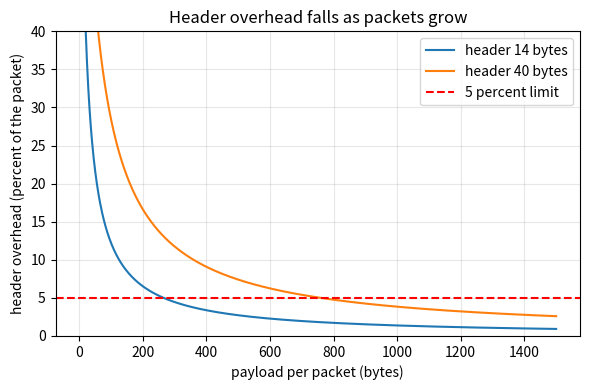
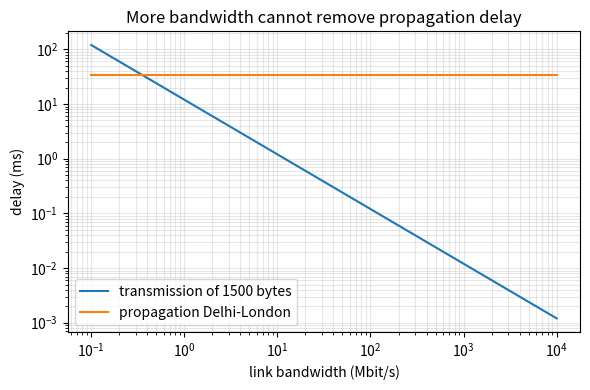

Write Python code to recreate these figures, in order.
"""Session 2 (Level 2): headers, addresses, routing tables and the latency budget.

Run:  python start.py 2
"""
# %% [markdown]
# # Session 2: the mathematics of a packet
# **A. Real-world problem.** A packet must say who sent it, where it is going, which piece of
# the message it is, and carry a check so damage can be noticed. All of that is *header* and
# costs bytes. Then every router must choose the next hop in a fraction of a microsecond, and
# the whole trip takes time that no engineering can shrink below the speed of light in fibre.
# How big is the header overhead? How does a router choose? How fast can Delhi talk to London?
#
# **Plan.** (1) treat IPv4 addresses as 32-bit numbers, (2) build a toy packet from bytes with
# a checksum, (3) use bit masks for subnets, (4) write longest-prefix-match routing, (5) add up
# the delays, (6) size packets to keep the header overhead under 5 percent.

# %%
import math
import pathlib
import struct
from fractions import Fraction

import numpy as np

OUT = (pathlib.Path(__file__).resolve().parent if "__file__" in globals() else pathlib.Path(".")) / "out"

HEADER_FORMAT = "!IIHHH"          # source (4 bytes), destination (4), sequence (2), length (2), checksum (2)
HEADER_SIZE = struct.calcsize(HEADER_FORMAT)
FIBRE_SPEED = 2.0e8               # metres per second: light in glass is about two thirds of its speed in vacuum
LIGHT_SPEED = 299_792_458.0       # metres per second in vacuum


# %% [markdown]
# ## Step 1: addresses are 32-bit numbers
# An IPv4 address such as 192.168.1.20 is four bytes. As one number it is
# `192*256**3 + 168*256**2 + 1*256 + 20`. Going back means taking the four bytes again.

# %%
def ip_to_int(text):
    """'192.168.1.20' -> 3232235796"""
    parts = [int(x) for x in text.split(".")]
    if len(parts) != 4 or any(p < 0 or p > 255 for p in parts):
        raise ValueError("not an IPv4 address: " + text)
    value = 0
    for p in parts:
        value = value * 256 + p
    return value


def int_to_ip(value):
    """3232235796 -> '192.168.1.20'"""
    if not 0 <= value < 2 ** 32:
        raise ValueError("an IPv4 address is a number from 0 to 2**32 - 1")
    return ".".join(str((value >> shift) & 255) for shift in (24, 16, 8, 0))


# %% [markdown]
# ## Step 2: a toy packet with header, payload and checksum
# Header = source, destination, sequence number, payload length, checksum (14 bytes). The
# checksum is the *internet checksum*: add all 16-bit words, fold the carries back in, and
# flip the bits. A receiver adds everything including the checksum and must get all ones, which
# the code reports as 0 after the flip. This is a simplified toy, not the real IPv4 header.

# %%
def internet_checksum(data):
    """16-bit ones-complement checksum of `data` (bytes)."""
    if len(data) % 2:
        data = data + b"\x00"
    total = sum(struct.unpack("!%dH" % (len(data) // 2), data))
    while total > 0xFFFF:
        total = (total & 0xFFFF) + (total >> 16)
    return (~total) & 0xFFFF


def make_packet(src, dst, seq, payload):
    """Bytes of a packet: 14 byte header followed by the payload."""
    head = struct.pack(HEADER_FORMAT, ip_to_int(src), ip_to_int(dst), seq, len(payload), 0)
    checksum = internet_checksum(head + payload)
    return struct.pack(HEADER_FORMAT, ip_to_int(src), ip_to_int(dst), seq, len(payload), checksum) + payload


def parse_packet(packet):
    """Return (source, destination, sequence, payload, checksum_ok)."""
    src, dst, seq, length, _ = struct.unpack(HEADER_FORMAT, packet[:HEADER_SIZE])
    payload = packet[HEADER_SIZE:HEADER_SIZE + length]
    ok = len(packet) == HEADER_SIZE + length and internet_checksum(packet) == 0
    return int_to_ip(src), int_to_ip(dst), seq, payload, ok


# %% [markdown]
# ## Step 3: subnets with bit masks
# `192.168.1.0/24` means: the first 24 bits are the network, the last 8 bits number the hosts.
# The *mask* has 24 ones then 8 zeros. An address belongs to the subnet when
# `address AND mask == network`. The subnet has 2**(32 - 24) = 256 addresses.

# %%
def parse_cidr(text):
    """'10.1.2.0/24' -> (network as int, prefix length)"""
    address, prefix = text.split("/")
    prefix = int(prefix)
    if not 0 <= prefix <= 32:
        raise ValueError("prefix length must be 0 to 32")
    return ip_to_int(address), prefix


def mask_of(prefix):
    """32-bit mask with `prefix` ones followed by zeros."""
    return (0xFFFFFFFF << (32 - prefix)) & 0xFFFFFFFF


def subnet_size(prefix):
    return 2 ** (32 - prefix)


def in_subnet(address, cidr):
    network, prefix = parse_cidr(cidr)
    return (ip_to_int(address) & mask_of(prefix)) == (network & mask_of(prefix))


def broadcast_of(cidr):
    """Last address of the subnet: the host bits all ones."""
    network, prefix = parse_cidr(cidr)
    return int_to_ip((network & mask_of(prefix)) | (~mask_of(prefix) & 0xFFFFFFFF))


# %% [markdown]
# ## Step 4: routing table with longest-prefix match
# A router holds rows (prefix, next hop). Several rows can match one address; the router must
# use the *most specific* one: the match with the longest prefix. `0.0.0.0/0` matches
# everything and is the default route.

# %%
SMALL_TABLE = [
    ("0.0.0.0/0", "ISP"),
    ("10.0.0.0/8", "corporate gateway"),
    ("10.1.0.0/16", "campus"),
    ("10.1.2.0/24", "lab"),
    ("192.168.1.0/24", "local network"),
]


def longest_prefix_match(table, address):
    """Next hop of the matching row with the longest prefix, or None when no row matches."""
    best, best_len = None, -1
    for cidr, next_hop in table:
        prefix = parse_cidr(cidr)[1]
        if in_subnet(address, cidr) and prefix > best_len:
            best, best_len = next_hop, prefix
    return best


# %% [markdown]
# ## Step 5: the latency budget
# One-way delay of a packet over one link is the sum of three parts:
#
#     propagation = distance / speed        (light in fibre, about 2e8 m/s)
#     transmission = bits / bandwidth       (time to push all bits onto the wire)
#     queueing = time waiting behind other packets
#
# Even with zero queueing, the round trip cannot be shorter than 2 * distance / speed.

# %%
def great_circle_km(lat1, lon1, lat2, lon2):
    """Distance over the Earth's surface in km (haversine formula, Earth radius 6371 km)."""
    p1, p2 = math.radians(lat1), math.radians(lat2)
    dphi, dlam = p2 - p1, math.radians(lon2 - lon1)
    a = math.sin(dphi / 2) ** 2 + math.cos(p1) * math.cos(p2) * math.sin(dlam / 2) ** 2
    return 2 * 6371.0 * math.asin(math.sqrt(a))


def propagation_s(distance_m, speed=FIBRE_SPEED):
    return distance_m / speed


def transmission_s(bits, bandwidth_bps):
    return bits / bandwidth_bps


def one_way_delay_s(packet_bytes, bandwidth_bps, distance_m, queueing_s=0.0, speed=FIBRE_SPEED):
    return propagation_s(distance_m, speed) + transmission_s(8 * packet_bytes, bandwidth_bps) + queueing_s


def min_rtt_s(distance_m, speed=FIBRE_SPEED):
    """Smallest possible round-trip time: there and back at the signal speed, no queueing."""
    return 2 * distance_m / speed


# %% [markdown]
# ## Step 6: how big should packets be?
# With header `h` bytes and payload `p` bytes the overhead is `h / (h + p)`. To keep it below a
# limit `x` we need `p > h * (1 - x) / x`. We use exact fractions so that a result exactly on
# the limit is not wrongly accepted.

# %%
def overhead(header_bytes, payload_bytes):
    return header_bytes / (header_bytes + payload_bytes)


def min_payload_for_overhead(header_bytes, limit=Fraction(5, 100)):
    """Smallest whole number of payload bytes whose overhead is strictly below `limit`."""
    limit = Fraction(limit).limit_denominator(10 ** 6)     # 0.1 as a float becomes exactly 1/10
    payload = 1
    while Fraction(header_bytes, header_bytes + payload) >= limit:
        payload += 1
    return payload


# %%
if __name__ == "__main__":
    import matplotlib.pyplot as plt

    OUT.mkdir(exist_ok=True)
    print("192.168.1.20 as a number:", ip_to_int("192.168.1.20"), "->", int_to_ip(ip_to_int("192.168.1.20")))
    pkt = make_packet("192.168.1.20", "10.1.2.77", 7, b"hello")
    print("toy packet:", len(pkt), "bytes, header", HEADER_SIZE, "bytes;", pkt.hex())
    print("parsed:", parse_packet(pkt))
    damaged = bytearray(pkt)
    damaged[-1] ^= 0x01
    print("after flipping one bit, checksum ok:", parse_packet(bytes(damaged))[4])
    print("/24 has", subnet_size(24), "addresses; mask", hex(mask_of(24)), "broadcast", broadcast_of("192.168.1.0/24"))
    for ip in ("10.1.2.77", "10.1.3.5", "10.9.9.9", "8.8.8.8", "192.168.1.5"):
        print(f"  {ip:12s} -> {longest_prefix_match(SMALL_TABLE, ip)}")

    d_km = great_circle_km(28.61, 77.21, 51.51, -0.13)     # Delhi to London
    d_m = d_km * 1000
    print(f"Delhi-London great circle: {d_km:.0f} km")
    print(f"propagation in fibre: {1000 * propagation_s(d_m):.1f} ms,  in vacuum: {1000 * propagation_s(d_m, LIGHT_SPEED):.1f} ms")
    print(f"minimum RTT in fibre: {1000 * min_rtt_s(d_m):.1f} ms")
    for bw in (10e6, 100e6, 1e9):
        print(f"  1500 byte packet at {bw / 1e6:6.0f} Mbit/s: transmission {1e6 * transmission_s(12000, bw):9.1f} us, "
              f"one-way {1000 * one_way_delay_s(1500, bw, d_m):.3f} ms")
    print("with 2 ms queueing at 100 Mbit/s:", round(1000 * one_way_delay_s(1500, 100e6, d_m, 0.002), 3), "ms")
    for h in (HEADER_SIZE, 20, 40):
        p = min_payload_for_overhead(h)
        print(f"header {h} bytes: payload at least {p} bytes ({100 * overhead(h, p):.2f} percent)")
    print("payload where transmission = propagation at 1 Mbit/s:", round(1e6 * propagation_s(d_m) / 8), "bytes")

    p = np.arange(1, 1501)
    fig, ax = plt.subplots(figsize=(6, 4))
    for h in (HEADER_SIZE, 40):
        ax.plot(p, 100 * h / (h + p), label=f"header {h} bytes")
    ax.axhline(5, color="red", ls="--", label="5 percent limit")
    ax.set_xlabel("payload per packet (bytes)")
    ax.set_ylabel("header overhead (percent of the packet)")
    ax.set_title("Header overhead falls as packets grow")
    ax.set_ylim(0, 40)
    ax.grid(alpha=0.3)
    ax.legend()
    fig.tight_layout()
    fig.savefig(OUT / "overhead_vs_payload.png", dpi=120)

    bw = np.logspace(5, 10, 200)
    fig2, ax2 = plt.subplots(figsize=(6, 4))
    ax2.loglog(bw / 1e6, 1000 * transmission_s(12000, bw), label="transmission of 1500 bytes")
    ax2.loglog(bw / 1e6, np.full_like(bw, 1000 * propagation_s(d_m)), label="propagation Delhi-London")
    ax2.set_xlabel("link bandwidth (Mbit/s)")
    ax2.set_ylabel("delay (ms)")
    ax2.set_title("More bandwidth cannot remove propagation delay")
    ax2.grid(alpha=0.3, which="both")
    ax2.legend()
    fig2.tight_layout()
    fig2.savefig(OUT / "delay_budget.png", dpi=120)

# %% [markdown]
# ## Try it
# Do the coding tasks, answer the four questions in the README (section F), then run the
# checkpoint.
